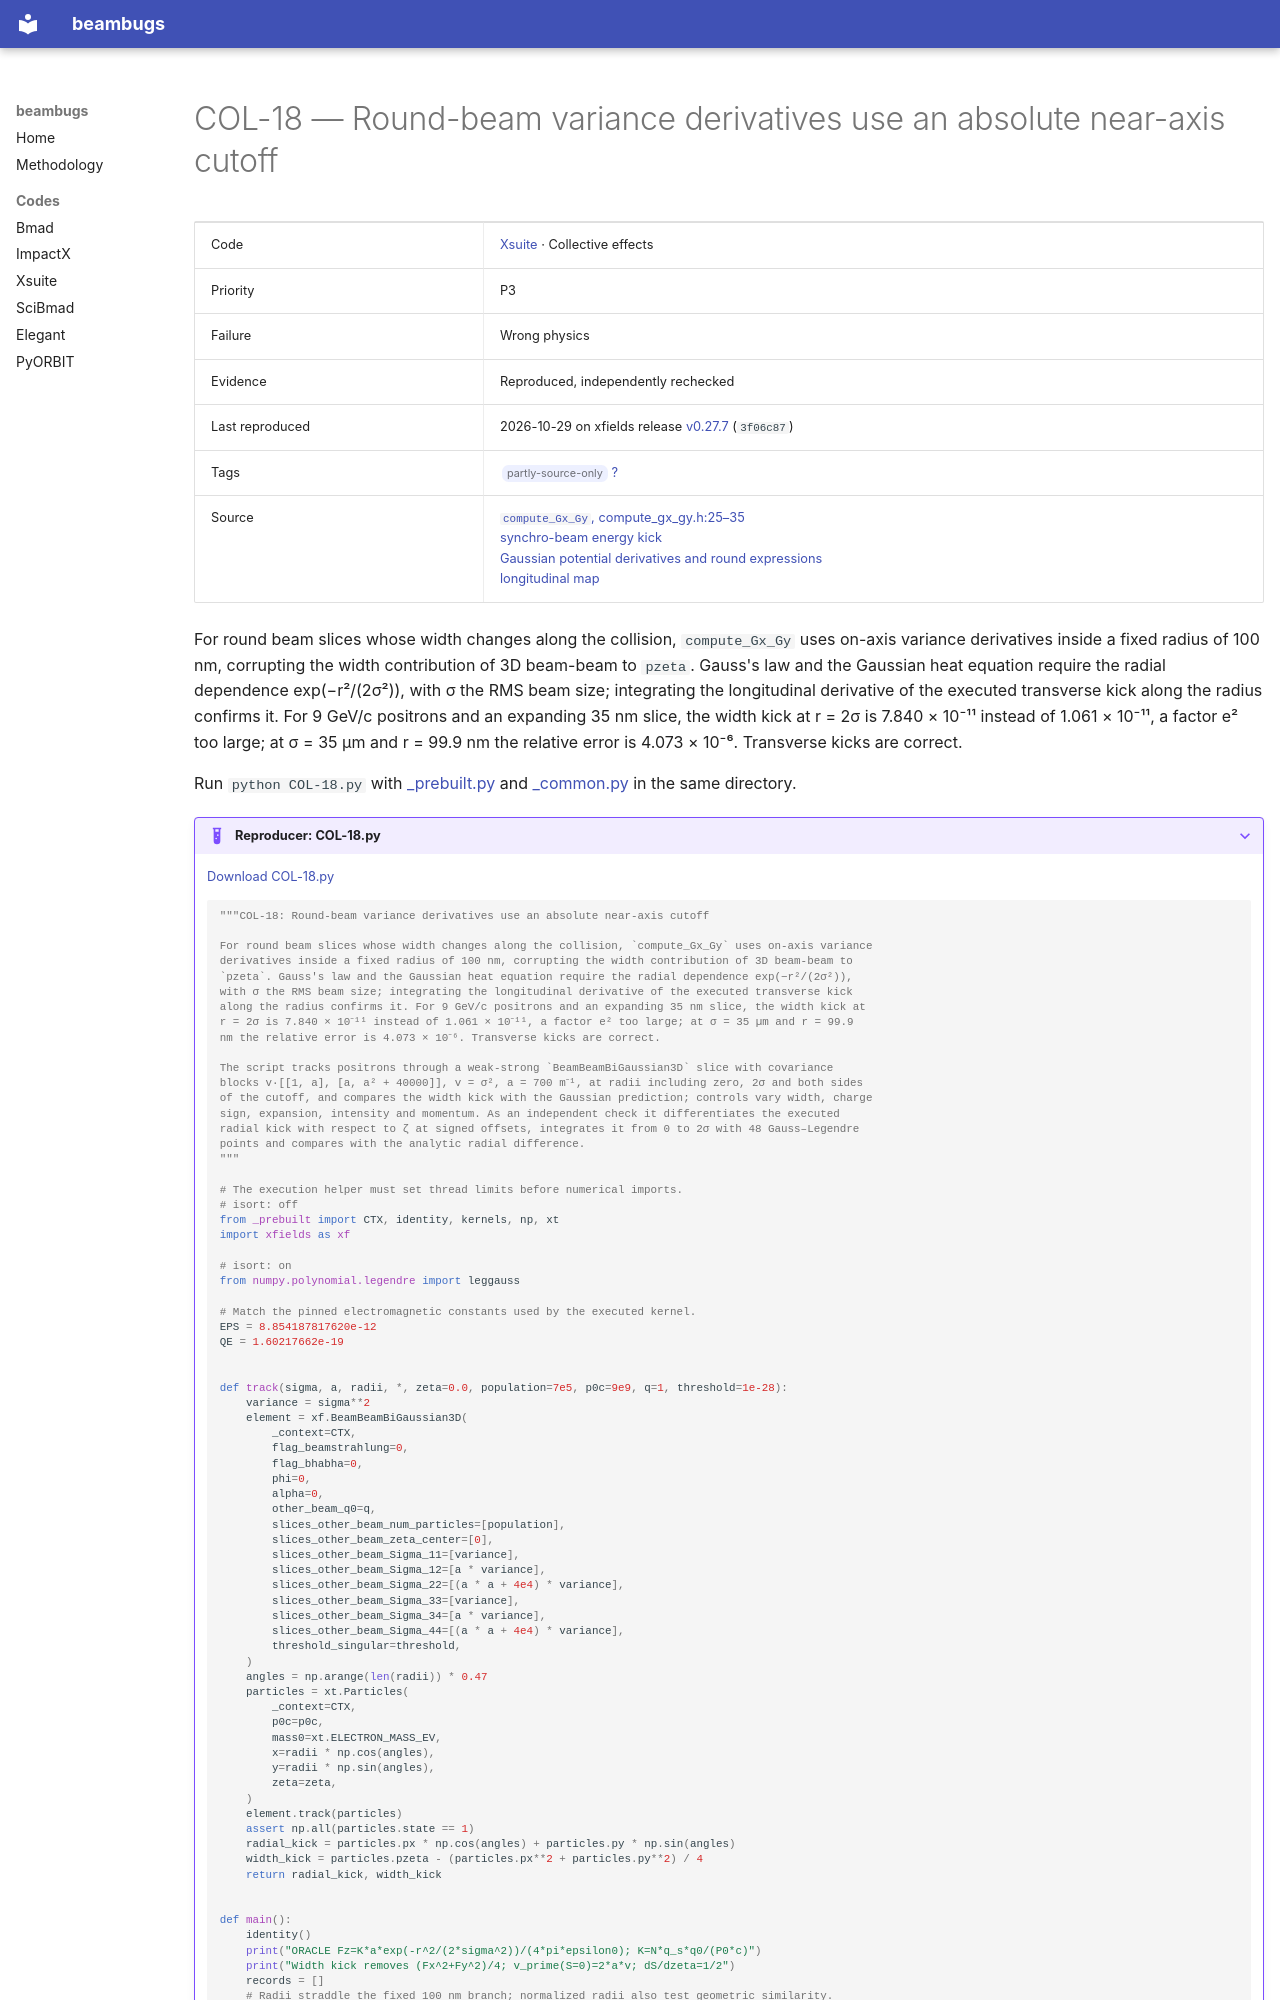

repository: nikitakuklev/beambugs · page: xsuite/COL-18/index.html · generator: mkdocs

---
title: "COL-18: Round-beam variance derivatives use an absolute near-axis cutoff"
hide:
  - toc
---

# COL-18 — Round-beam variance derivatives use an absolute near-axis cutoff

| | |
|---|---|
| Code | [Xsuite](../index.md) · Collective effects |
| Priority | P3 |
| Failure | Wrong physics |
| Evidence | Reproduced, independently rechecked |
| Last reproduced | 2026-10-29 on xfields release [v0.27.7](https://github.com/xsuite/xfields/tree/v0.27.7) (`3f06c87`) |
| Tags | <span class="bb-tag">partly-source-only</span> [?](../../methodology.md#tags) |
| Source | [`compute_Gx_Gy`, compute_gx_gy.h:25–35](https://github.com/xsuite/xfields/blob/223b4fa134a1435be9b45ef21ae8903f96c5f685/xfields/fieldmaps/bigaussian_src/compute_gx_gy.h#L25-L35)<br>[synchro-beam energy kick](https://github.com/xsuite/xfields/blob/223b4fa134a1435be9b45ef21ae8903f96c5f685/xfields/beam_elements/beambeam_src/beambeam3d.h#L263-L281)<br>[Gaussian potential derivatives and round expressions](https://github.com/xsuite/xsuite/blob/e0913e0a18028b2fce06991aebed6150876124b3/docs/physics_manual/xfields.tex#L938-L994)<br>[longitudinal map](https://github.com/xsuite/xsuite/blob/e0913e0a18028b2fce06991aebed6150876124b3/docs/physics_manual/xfields.tex#L1005-L1038) |

For round beam slices whose width changes along the collision, `compute_Gx_Gy` uses on-axis variance derivatives inside a fixed radius of 100 nm, corrupting the width contribution of 3D beam-beam to `pzeta`. Gauss's law and the Gaussian heat equation require the radial dependence exp(−r²/(2σ²)), with σ the RMS beam size; integrating the longitudinal derivative of the executed transverse kick along the radius confirms it. For 9 GeV/c positrons and an expanding 35 nm slice, the width kick at r = 2σ is 7.840 × 10⁻¹¹ instead of 1.061 × 10⁻¹¹, a factor e² too large; at σ = 35 µm and r = 99.9 nm the relative error is 4.073 × 10⁻⁶. Transverse kicks are correct.

Run `python COL-18.py` with [_prebuilt.py](../helpers/_prebuilt.py) and [_common.py](../helpers/_common.py) in the same directory.

??? example "Reproducer: COL-18.py"

    [Download COL-18.py](COL-18.py)

    ```python
    """COL-18: Round-beam variance derivatives use an absolute near-axis cutoff

    For round beam slices whose width changes along the collision, `compute_Gx_Gy` uses on-axis variance
    derivatives inside a fixed radius of 100 nm, corrupting the width contribution of 3D beam-beam to
    `pzeta`. Gauss's law and the Gaussian heat equation require the radial dependence exp(−r²/(2σ²)),
    with σ the RMS beam size; integrating the longitudinal derivative of the executed transverse kick
    along the radius confirms it. For 9 GeV/c positrons and an expanding 35 nm slice, the width kick at
    r = 2σ is 7.840 × 10⁻¹¹ instead of 1.061 × 10⁻¹¹, a factor e² too large; at σ = 35 µm and r = 99.9
    nm the relative error is 4.073 × 10⁻⁶. Transverse kicks are correct.

    The script tracks positrons through a weak-strong `BeamBeamBiGaussian3D` slice with covariance
    blocks v·[[1, a], [a, a² + 40000]], v = σ², a = 700 m⁻¹, at radii including zero, 2σ and both sides
    of the cutoff, and compares the width kick with the Gaussian prediction; controls vary width, charge
    sign, expansion, intensity and momentum. As an independent check it differentiates the executed
    radial kick with respect to ζ at signed offsets, integrates it from 0 to 2σ with 48 Gauss–Legendre
    points and compares with the analytic radial difference.
    """

    # The execution helper must set thread limits before numerical imports.
    # isort: off
    from _prebuilt import CTX, identity, kernels, np, xt
    import xfields as xf

    # isort: on
    from numpy.polynomial.legendre import leggauss

    # Match the pinned electromagnetic constants used by the executed kernel.
    EPS = 8.854187817620e-12
    QE = 1.60217662e-19


    def track(sigma, a, radii, *, zeta=0.0, population=7e5, p0c=9e9, q=1, threshold=1e-28):
        variance = sigma**2
        element = xf.BeamBeamBiGaussian3D(
            _context=CTX,
            flag_beamstrahlung=0,
            flag_bhabha=0,
            phi=0,
            alpha=0,
            other_beam_q0=q,
            slices_other_beam_num_particles=[population],
            slices_other_beam_zeta_center=[0],
            slices_other_beam_Sigma_11=[variance],
            slices_other_beam_Sigma_12=[a * variance],
            slices_other_beam_Sigma_22=[(a * a + 4e4) * variance],
            slices_other_beam_Sigma_33=[variance],
            slices_other_beam_Sigma_34=[a * variance],
            slices_other_beam_Sigma_44=[(a * a + 4e4) * variance],
            threshold_singular=threshold,
        )
        angles = np.arange(len(radii)) * 0.47
        particles = xt.Particles(
            _context=CTX,
            p0c=p0c,
            mass0=xt.ELECTRON_MASS_EV,
            x=radii * np.cos(angles),
            y=radii * np.sin(angles),
            zeta=zeta,
        )
        element.track(particles)
        assert np.all(particles.state == 1)
        radial_kick = particles.px * np.cos(angles) + particles.py * np.sin(angles)
        width_kick = particles.pzeta - (particles.px**2 + particles.py**2) / 4
        return radial_kick, width_kick
